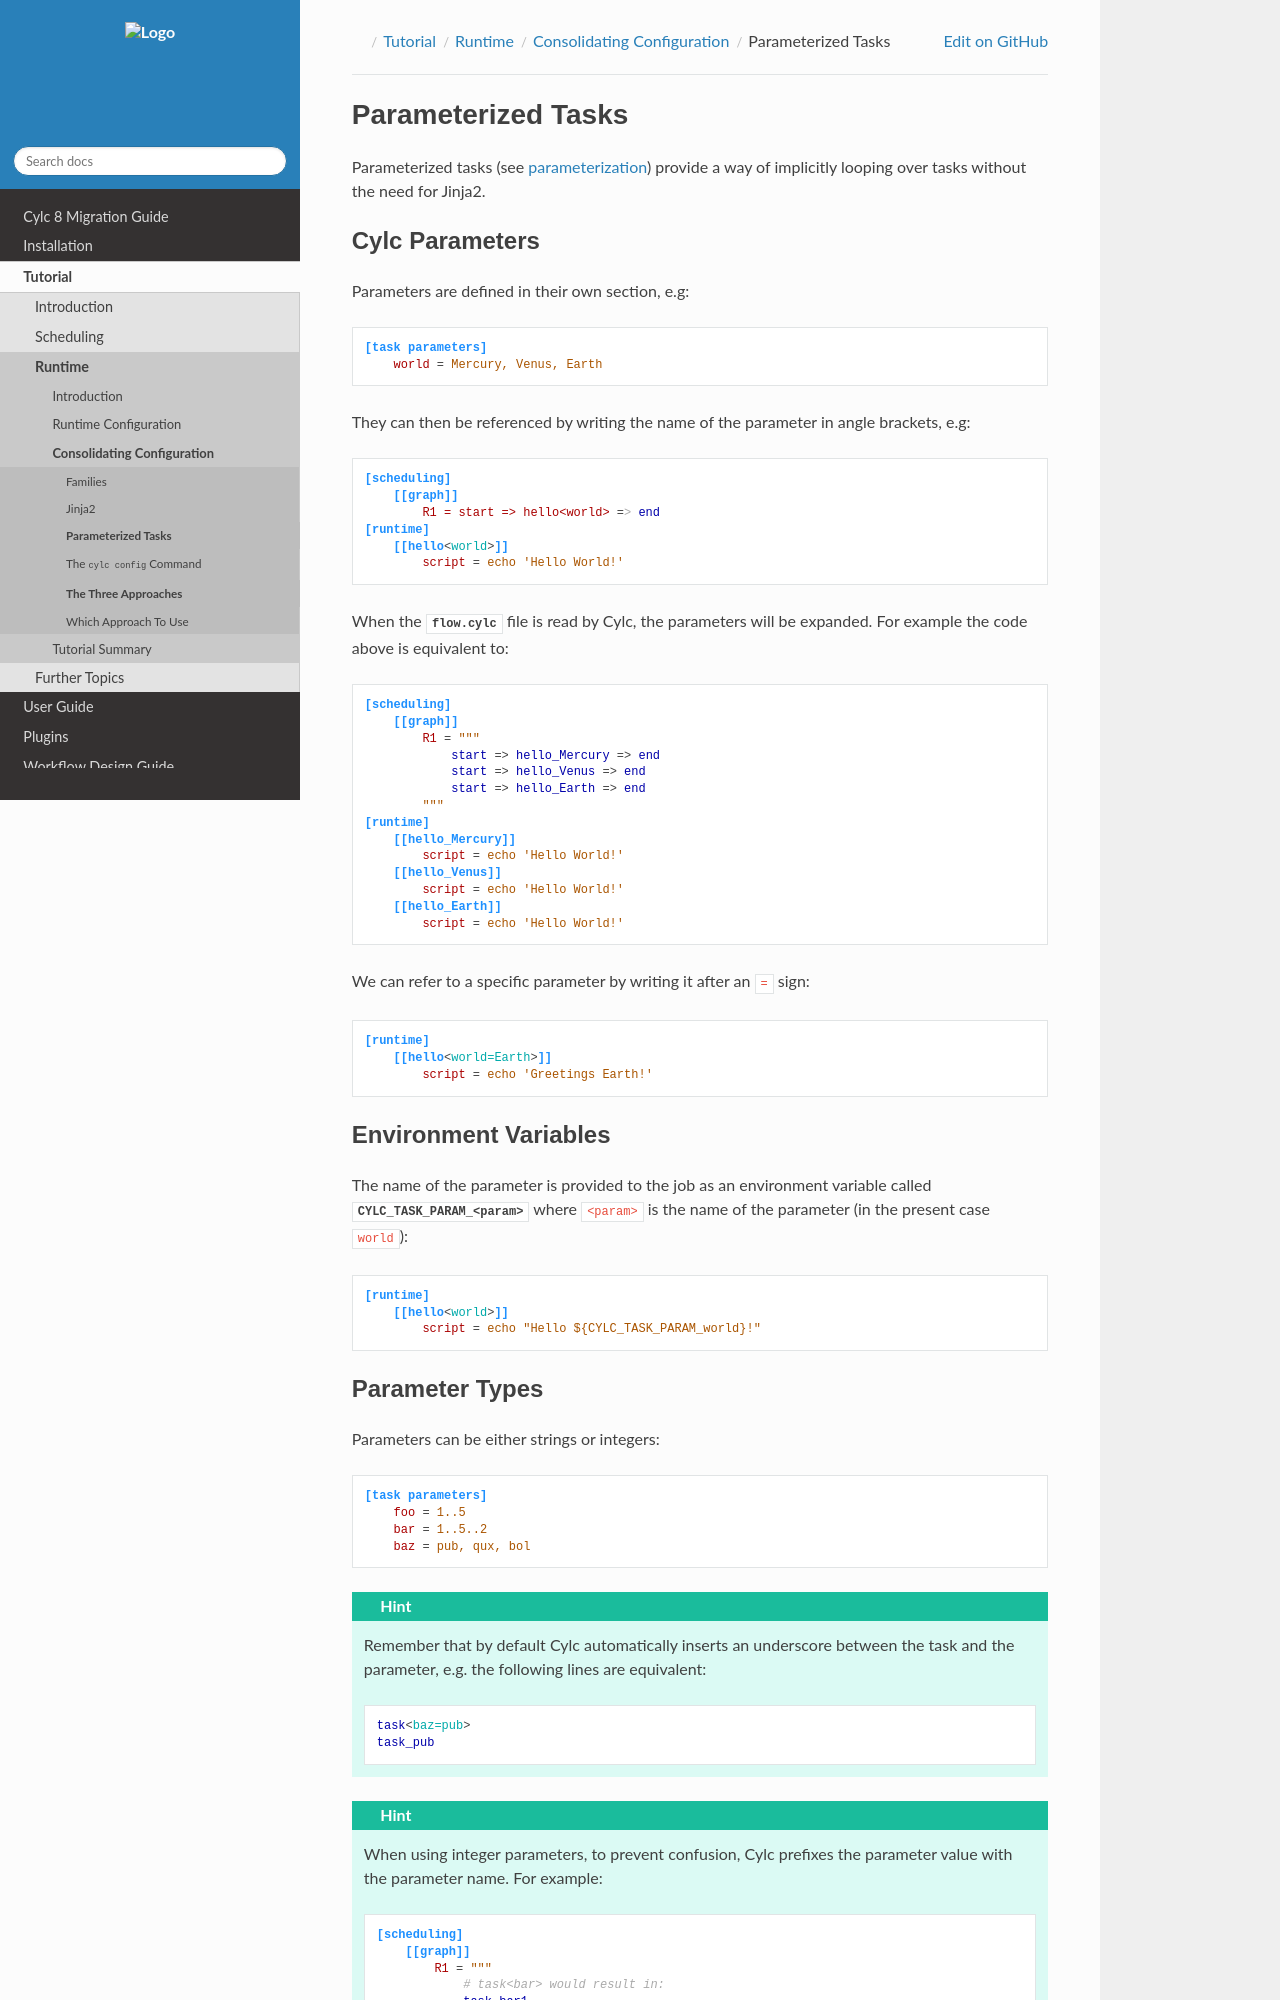

repository: cylc/cylc-doc · page: nightly_8.8/html/tutorial/runtime/configuration-consolidation/parameters.html · generator: jekyll

.. _tutorial-cylc-parameterization:


Parameterized Tasks
===================


Parameterized tasks (see :term:`parameterization`) provide a way of implicitly
looping over tasks without the need for Jinja2.


Cylc Parameters
---------------

.. ifnotslides::

   Parameters are defined in their own section, e.g:

.. code-block:: cylc

   [task parameters]
       world = Mercury, Venus, Earth


.. ifnotslides::

   They can then be referenced by writing the name of the parameter in angle
   brackets, e.g:

.. code-block:: cylc

   [scheduling]
       [[graph]]
           R1 = start => hello<world> => end
   [runtime]
       [[hello<world>]]
           script = echo 'Hello World!'

.. nextslide::

.. ifnotslides::

   When the :cylc:conf:`flow.cylc` file is read by Cylc, the parameters will be expanded.
   For example the code above is equivalent to:

.. code-block:: cylc

   [scheduling]
       [[graph]]
           R1 = """
               start => hello_Mercury => end
               start => hello_Venus => end
               start => hello_Earth => end
           """
   [runtime]
       [[hello_Mercury]]
           script = echo 'Hello World!'
       [[hello_Venus]]
           script = echo 'Hello World!'
       [[hello_Earth]]
           script = echo 'Hello World!'

.. nextslide::

.. ifnotslides::

   We can refer to a specific parameter by writing it after an ``=`` sign:

.. code-block:: cylc

   [runtime]
       [[hello<world=Earth>]]
           script = echo 'Greetings Earth!'


Environment Variables
---------------------

.. ifnotslides::

   The name of the parameter is provided to the job as an environment variable
   called :envvar:`CYLC_TASK_PARAM_\<param\>` where ``<param>`` is the name of
   the parameter (in the present case ``world``):

.. code-block:: cylc

   [runtime]
       [[hello<world>]]
           script = echo "Hello ${CYLC_TASK_PARAM_world}!"
